Run: headless pygame with SDL's dummy video driver; simulated clock (each Clock.tick advances the game by its frame time, no real sleeping); random seed 0; keys injected as events and as key.get_pressed() state; mouse plan: one left click at the window centre at the start of phase 2, then a move to the lower-right quarter at the start of phase 3.
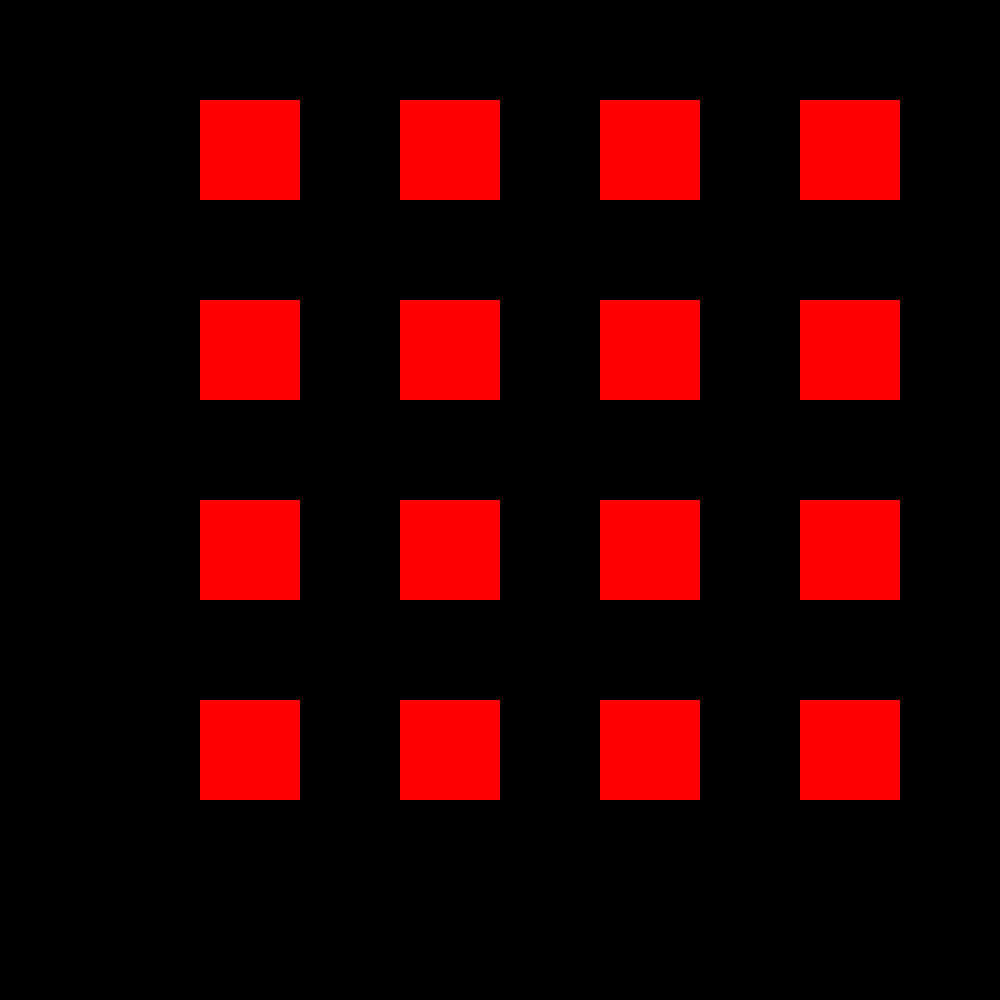
Frame 1 of 4 · flips 1–60 · no input
Frame 2 of 4 · flips 61–180 · clicked the window centre · tapped SPACE, RETURN · held RIGHT (→), D · screen unchanged from frame 1, image omitted
Frame 3 of 4 · flips 181–300 · moved the mouse to the lower-right quarter · held DOWN (↓), S · screen unchanged from frame 2, image omitted
Frame 4 of 4 · flips 301–420 · held LEFT (←), A, UP (↑), W · screen unchanged from frame 3, image omitted

The pygame program that drew these frames:

import pygame
import time
pygame.init()

win = pygame.display.set_mode((1000,1000))

pygame.display.set_caption("City Game")



x1 = 200
y1 = 100
x2 = 200
y2 = 100
x3 = 400
y3 = 100
x4 = 600
y4 = 100
x5 = 800
y5 = 100

money = 500



x = 200
y = 100

width = 100
height = 100
width2 = 50
height2 = 50
vel = 200
vel2 = 300
run = True

win.fill((0, 0, 0))
pygame.draw.rect(win, (255, 0, 0),(x1, y1, width, height))
pygame.draw.rect(win, (255, 0, 0),(x3, y3, width, height))
pygame.draw.rect(win, (255, 0, 0),(x4, y4, width, height))
pygame.draw.rect(win, (255, 0, 0),(x5, y5, width, height))
 
    
pygame.draw.rect(win, (255, 0, 0),(200, 300, width, height))
pygame.draw.rect(win, (255, 0, 0),(400, 300, width, height))
pygame.draw.rect(win, (255, 0, 0),(600, 300, width, height))
pygame.draw.rect(win, (255, 0, 0),(800, 300, width, height))

    

pygame.draw.rect(win, (255, 0, 0),(200, 500, width, height))
pygame.draw.rect(win, (255, 0, 0),(400, 500, width, height))
pygame.draw.rect(win, (255, 0, 0),(600, 500, width, height))
pygame.draw.rect(win, (255, 0, 0),(800, 500, width, height))

pygame.draw.rect(win, (255, 0, 0),(200, 700, width, height))
pygame.draw.rect(win, (255, 0, 0),(400, 700, width, height))
pygame.draw.rect(win, (255, 0, 0),(600, 700, width, height))
pygame.draw.rect(win, (255, 0, 0),(800, 700, width, height))





while run:
    pygame.time.delay(100)
    for event in pygame.event.get():
        if event.type == pygame.QUIT:
            run = False



        

    mouse = pygame.mouse.get_pos()
    pygame.display.update()
    keys = pygame.key.get_pressed()


   
    if x1+width > mouse[0] > x1 and y1+height > mouse[1] > y1:
        if keys[pygame.K_r]:
            pygame.draw.rect(win, (0, 255, 0),(x1, y1, width, height))    
           
        if keys[pygame.K_c]:
            pygame.draw.rect(win, (0, 0, 255),(x1, y1, width, height))
          
        if keys[pygame.K_p]:
            pygame.draw.rect(win, (100, 0, 255),(x1, y1, width, height))

        if keys[pygame.K_f]:
            pygame.draw.rect(win, (120, 0, 0),(x1, y1, width, height))
            
        if keys[pygame.K_i]:
            pygame.draw.rect(win, (255, 255, 0),(x1, y1, width, height))
        

    if x3+width > mouse[0] > x3 and y3+height > mouse[1] > y3:
        if keys[pygame.K_r]:
            pygame.draw.rect(win, (0, 255, 0),(x3, y3, width, height))
        if keys[pygame.K_c]:
            pygame.draw.rect(win, (0, 0, 255),(x3, y3, width, height))
        if keys[pygame.K_p]:
            pygame.draw.rect(win, (100, 0, 255),(x3, y3, width, height))
        if keys[pygame.K_f]:
            pygame.draw.rect(win, (120, 0, 0),(x3, y3, width, height))
        if keys[pygame.K_i]:
            pygame.draw.rect(win, (255, 255, 0),(x3, y3, width, height))
        

    if x5+width > mouse[0] > x5 and y5+height > mouse[1] > y5:
        if keys[pygame.K_r]:
            pygame.draw.rect(win, (0, 255, 0),(x5, y5, width, height))    
           
        if keys[pygame.K_c]:
            pygame.draw.rect(win, (0, 0, 255),(x5, y5, width, height))
          
        if keys[pygame.K_p]:
            pygame.draw.rect(win, (100, 0, 255),(x5, y5, width, height))

        if keys[pygame.K_f]:
            pygame.draw.rect(win, (120, 0, 0),(x5, y5, width, height))

        if keys[pygame.K_i]:
            pygame.draw.rect(win, (255, 255, 0),(x5, y5, width, height))
        

            
    if x4+width > mouse[0] > x4 and y4+height > mouse[1] > y4:
        if keys[pygame.K_r]:
            pygame.draw.rect(win, (0, 255, 0),(x4, y4, width, height))    
           
        if keys[pygame.K_c]:
            pygame.draw.rect(win, (0, 0, 255),(x4, y4, width, height))
          
        if keys[pygame.K_p]:
            pygame.draw.rect(win, (100, 0, 255),(x4, y4, width, height))

        if keys[pygame.K_f]:
            pygame.draw.rect(win, (120, 0, 0),(x4, y4, width, height))

        if keys[pygame.K_i]:
            pygame.draw.rect(win, (255, 255, 0),(x4, y4, width, height))
        


    if 200+width > mouse[0] > 200 and 300+height > mouse[1] > 300:
        if keys[pygame.K_r]:
            pygame.draw.rect(win, (0, 255, 0),(200, 300, width, height))    
           
        if keys[pygame.K_c]:
            pygame.draw.rect(win, (0, 0, 255),(200, 300, width, height))
          
        if keys[pygame.K_p]:
            pygame.draw.rect(win, (100, 0, 255),(200, 300, width, height))

        if keys[pygame.K_f]:
            pygame.draw.rect(win, (120, 0, 0),(200, 300, width, height))

        if keys[pygame.K_i]:
            pygame.draw.rect(win, (255, 255, 0),(200, 300, width, height))
        

    if 400+width > mouse[0] > 400 and 300+height > mouse[1] > 300:
        if keys[pygame.K_r]:
            pygame.draw.rect(win, (0, 255, 0),(400, 300, width, height))
        if keys[pygame.K_c]:
            pygame.draw.rect(win, (0, 0, 255),(400, 300, width, height))
        if keys[pygame.K_p]:
            pygame.draw.rect(win, (100, 0, 255),(400, 300, width, height))
        if keys[pygame.K_f]:
            pygame.draw.rect(win, (120, 0, 0),(400, 300, width, height))
        if keys[pygame.K_i]:
            pygame.draw.rect(win, (255, 255, 0),(400, 300, width, height))
        

    if 600+width > mouse[0] > 600 and 300+height > mouse[1] > 300:
        if keys[pygame.K_r]:
            pygame.draw.rect(win, (0, 255, 0),(600, 300, width, height))    
           
        if keys[pygame.K_c]:
            pygame.draw.rect(win, (0, 0, 255),(600, 300, width, height))
          
        if keys[pygame.K_p]:
            pygame.draw.rect(win, (100, 0, 255),(600, 300, width, height))

        if keys[pygame.K_f]:
            pygame.draw.rect(win, (120, 0, 0),(600, 300, width, height))
            
        if keys[pygame.K_i]:
            pygame.draw.rect(win, (255, 255, 0),(600, 300, width, height))
        
            
    if 800+width > mouse[0] > 800 and 300+height > mouse[1] > 300:
        if keys[pygame.K_r]:
            pygame.draw.rect(win, (0, 255, 0),(800, 300, width, height))    
           
        if keys[pygame.K_c]:
            pygame.draw.rect(win, (0, 0, 255),(800, 300, width, height))
          
        if keys[pygame.K_p]:
            pygame.draw.rect(win, (100, 0, 255),(800, 300, width, height))

        if keys[pygame.K_f]:
            pygame.draw.rect(win, (120, 0, 0),(800, 300, width, height))

        if keys[pygame.K_i]:
            pygame.draw.rect(win, (255, 255, 0),(800, 300, width, height))
        
   


    if 200+width > mouse[0] > 200 and 500+height > mouse[1] > 500:
        if keys[pygame.K_r]:
            pygame.draw.rect(win, (0, 255, 0),(200, 500, width, height))    
           
        if keys[pygame.K_c]:
            pygame.draw.rect(win, (0, 0, 255),(200, 500, width, height))
          
        if keys[pygame.K_p]:
            pygame.draw.rect(win, (100, 0, 255),(200, 500, width, height))

        if keys[pygame.K_f]:
            pygame.draw.rect(win, (120, 0, 0),(200, 500, width, height))

        if keys[pygame.K_i]:
            pygame.draw.rect(win, (255, 255, 0),(200, 500, width, height))
        

    if 400+width > mouse[0] > 400 and 500+height > mouse[1] > 500:
        if keys[pygame.K_r]:
            pygame.draw.rect(win, (0, 255, 0),(400, 500, width, height))
        if keys[pygame.K_c]:
            pygame.draw.rect(win, (0, 0, 255),(400, 500, width, height))
        if keys[pygame.K_p]:
            pygame.draw.rect(win, (100, 0, 255),(400, 500, width, height))
        if keys[pygame.K_f]:
            pygame.draw.rect(win, (120, 0, 0),(400, 500, width, height))
        if keys[pygame.K_i]:
            pygame.draw.rect(win, (255, 255, 0),(400, 500, width, height))
        

    if 600+width > mouse[0] > 600 and 500+height > mouse[1] > 500:
        if keys[pygame.K_r]:
            pygame.draw.rect(win, (0, 255, 0),(600, 500, width, height))    
           
        if keys[pygame.K_c]:
            pygame.draw.rect(win, (0, 0, 255),(600, 500, width, height))
          
        if keys[pygame.K_p]:
            pygame.draw.rect(win, (100, 0, 255),(600, 500, width, height))

        if keys[pygame.K_f]:
            pygame.draw.rect(win, (120, 0, 0),(600, 500, width, height))

        if keys[pygame.K_i]:
            pygame.draw.rect(win, (255, 255, 0),(600, 500, width, height))
        
            
    if 800+width > mouse[0] > 800 and 500+height > mouse[1] > 500:
        if keys[pygame.K_r]:
            pygame.draw.rect(win, (0, 255, 0),(800, 500, width, height))    
           
        if keys[pygame.K_c]:
            pygame.draw.rect(win, (0, 0, 255),(800, 500, width, height))
          
        if keys[pygame.K_p]:
            pygame.draw.rect(win, (100, 0, 255),(800, 500, width, height))

        if keys[pygame.K_f]:
            pygame.draw.rect(win, (120, 0, 0),(800, 500, width, height))

        if keys[pygame.K_i]:
            pygame.draw.rect(win, (255, 255, 0),(800, 500, width, height))
        
   


    if 200+width > mouse[0] > 200 and 700+height > mouse[1] > 700:
        if keys[pygame.K_r]:
            pygame.draw.rect(win, (0, 255, 0),(200, 700, width, height))    
           
        if keys[pygame.K_c]:
            pygame.draw.rect(win, (0, 0, 255),(200, 700, width, height))
          
        if keys[pygame.K_p]:
            pygame.draw.rect(win, (100, 0, 255),(200, 700, width, height))

        if keys[pygame.K_f]:
            pygame.draw.rect(win, (120, 0, 0),(200, 700, width, height))

        if keys[pygame.K_i]:
            pygame.draw.rect(win, (255, 255, 0),(200, 700, width, height))
        

    if 400+width > mouse[0] > 400 and 700+height > mouse[1] > 700:
        if keys[pygame.K_r]:
            pygame.draw.rect(win, (0, 255, 0),(400, 700, width, height))
        if keys[pygame.K_c]:
            pygame.draw.rect(win, (0, 0, 255),(400, 700, width, height))
        if keys[pygame.K_p]:
            pygame.draw.rect(win, (100, 0, 255),(400, 700, width, height))
        if keys[pygame.K_f]:
            pygame.draw.rect(win, (120, 0, 0),(400, 700, width, height))
        if keys[pygame.K_i]:
            pygame.draw.rect(win, (255, 255, 0),(400, 700, width, height))
        
        

    if 600+width > mouse[0] > 600 and 700+height > mouse[1] > 700:
        if keys[pygame.K_r]:
            pygame.draw.rect(win, (0, 255, 0),(600, 700, width, height))    
           
        if keys[pygame.K_c]:
            pygame.draw.rect(win, (0, 0, 255),(600, 700, width, height))
          
        if keys[pygame.K_p]:
            pygame.draw.rect(win, (100, 0, 255),(600, 700, width, height))

        if keys[pygame.K_f]:
            pygame.draw.rect(win, (120, 0, 0),(600, 700, width, height))

        if keys[pygame.K_i]:
            pygame.draw.rect(win, (255, 255, 0),(600, 700, width, height))
        
            
    if 800+width > mouse[0] > 800 and 700+height > mouse[1] > 700:
        if keys[pygame.K_r]:
            pygame.draw.rect(win, (0, 255, 0),(800, 700, width, height))    
           
        if keys[pygame.K_c]:
            pygame.draw.rect(win, (0, 0, 255),(800, 700, width, height))
          
        if keys[pygame.K_p]:
            pygame.draw.rect(win, (100, 0, 255),(800, 700, width, height))

        if keys[pygame.K_f]:
            pygame.draw.rect(win, (120, 0, 0),(800, 700, width, height))

        if keys[pygame.K_i]:
            pygame.draw.rect(win, (255, 255, 0),(800, 700, width, height))
        

    if 800 or 600 or 400 or 200+width > mouse[0] > 800 and 700 or 500 or 300 or 100+height > mouse[1] > 700:
        if keys[pygame.K_r]:
            print(money-10)

    








    pygame.display.update()





pygame.quit()
